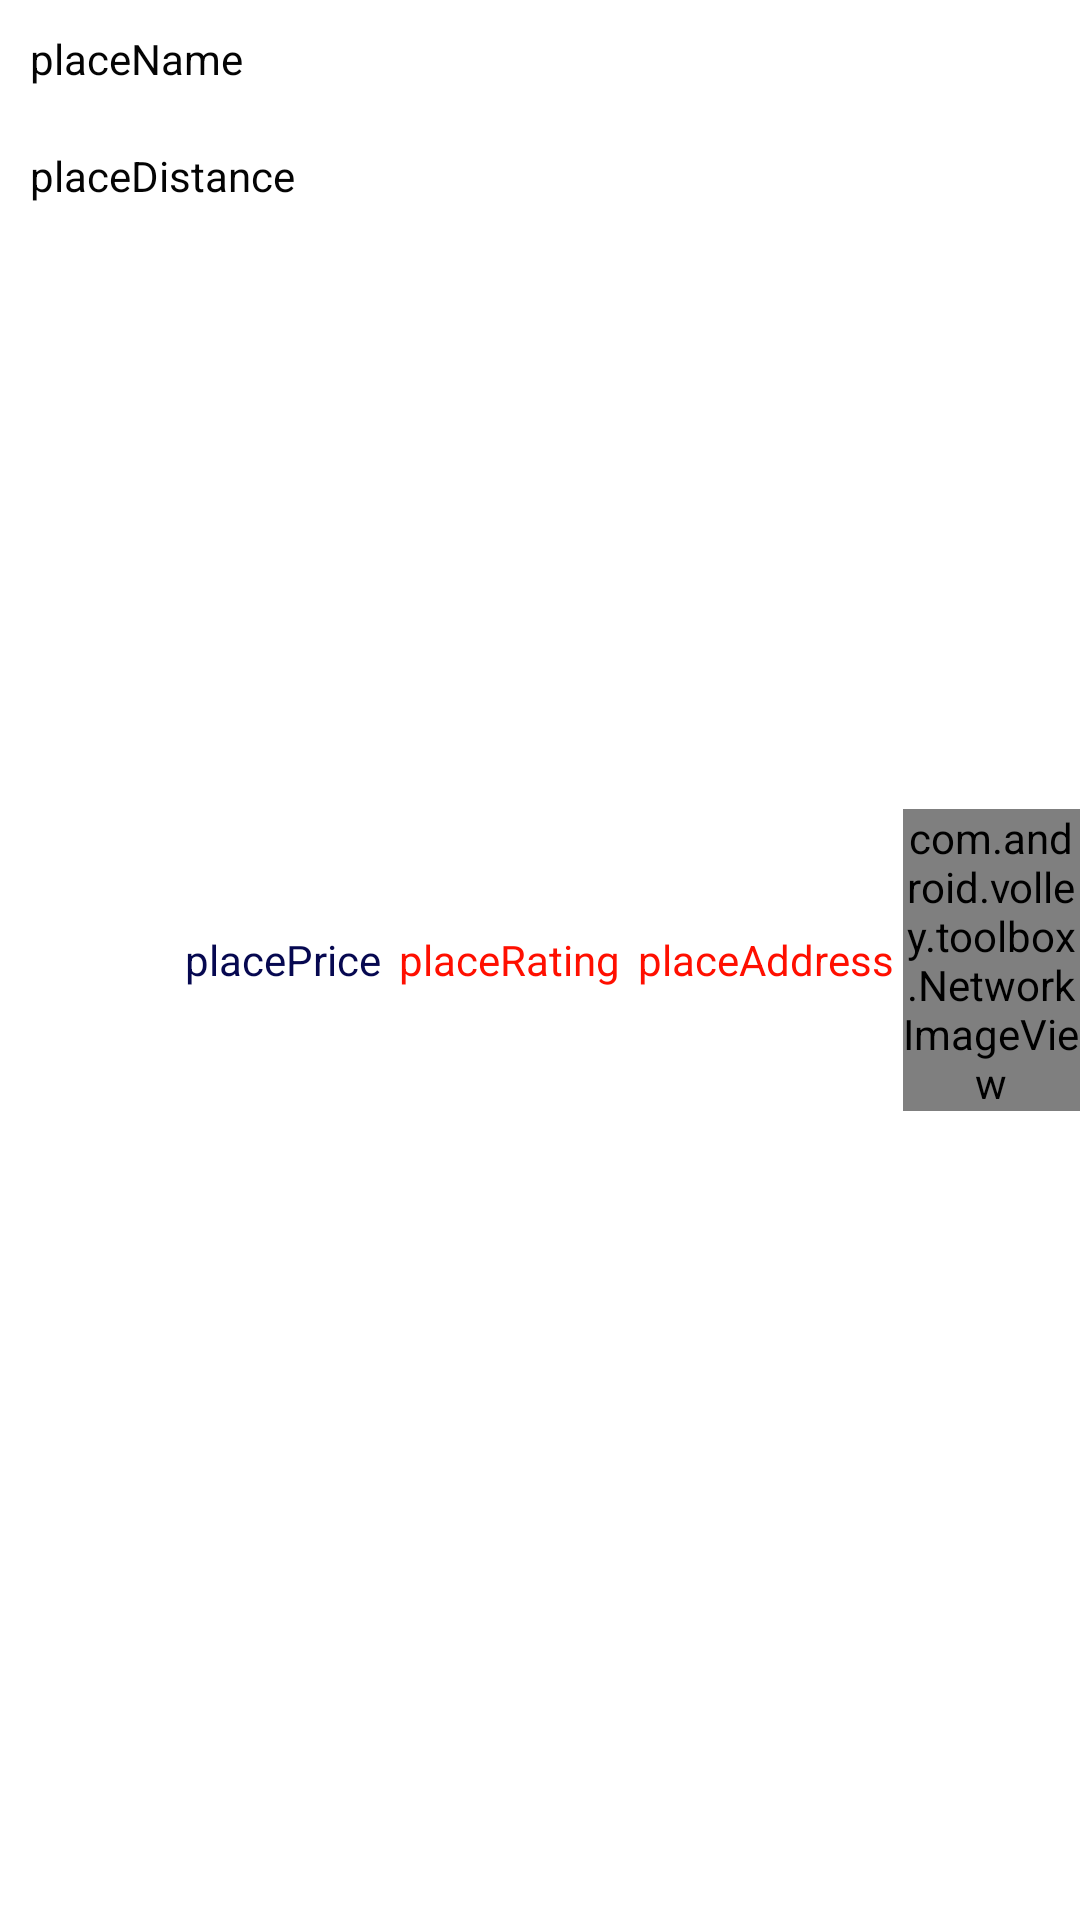

Layout XML and referenced resources for this Android screen:
<!-- AndroidManifest.xml: application theme AppTheme -->
<!-- res/layout/food_truck_map_view.xml -->
<?xml version="1.0" encoding="utf-8"?>
<RelativeLayout xmlns:android="http://schemas.android.com/apk/res/android"
    android:layout_width="match_parent" android:layout_height="match_parent">

    <TextView
        android:layout_width="wrap_content"
        android:layout_height="wrap_content"
        android:id="@+id/placeNameView"
        android:layout_alignParentLeft="true"
        android:padding="10dp"
        android:text="placeName"
        android:textColor="#040404" />

    <TextView
        android:layout_width="wrap_content"
        android:layout_height="wrap_content"
        android:id="@+id/placeDistanceView"
        android:layout_alignParentLeft="true"
        android:layout_below="@+id/placeNameView"
        android:padding="10dp"
        android:text="placeDistance"
        android:textColor="#040404" />

    <RelativeLayout
        android:layout_width="wrap_content"
        android:layout_height="wrap_content"
        android:id="@+id/placePriceRatingView"
        android:layout_centerInParent="true">

        <TextView
            android:layout_width="wrap_content"
            android:layout_height="wrap_content"
            android:id="@+id/placePriceView"
            android:padding="3dp"
            android:text="placePrice"
            android:textColor="#060850"

            android:layout_alignParentTop="true"
            android:layout_alignParentStart="false"
            android:layout_alignParentLeft="false"/>

        <TextView
            android:layout_width="wrap_content"
            android:layout_height="wrap_content"
            android:id="@+id/placeRatingView"
            android:layout_toRightOf="@+id/placePriceView"
            android:padding="3dp"
            android:text="placeRating"
            android:textColor="#ff0f00" />
        <TextView
            android:layout_width="wrap_content"
            android:layout_height="wrap_content"
            android:id="@+id/placeAddressView"
            android:layout_toRightOf="@+id/placeRatingView"
            android:padding="3dp"
            android:text="placeAddress"
            android:textColor="#ff0f00" />


    </RelativeLayout>
    <RelativeLayout
        android:layout_width="wrap_content"
        android:layout_height="wrap_content"
        android:layout_toEndOf="@id/placePriceRatingView"
        android:layout_centerInParent="true">

        <com.android.volley.toolbox.NetworkImageView
            android:scaleType="center"
            android:layout_width="wrap_content"
            android:layout_height="wrap_content"
            android:id="@+id/placeThumbnailView"
            android:background="@drawable/ic_launcher"
            />

    </RelativeLayout>

</RelativeLayout>
<!-- resources referenced by this layout -->
<resources>
  <!-- drawable ic_launcher: png bitmap (drawable-hdpi, 9052 bytes) -->
  <style name="AppTheme" parent="android:Theme.Holo.Light.NoActionBar">
          
      </style>
</resources>
